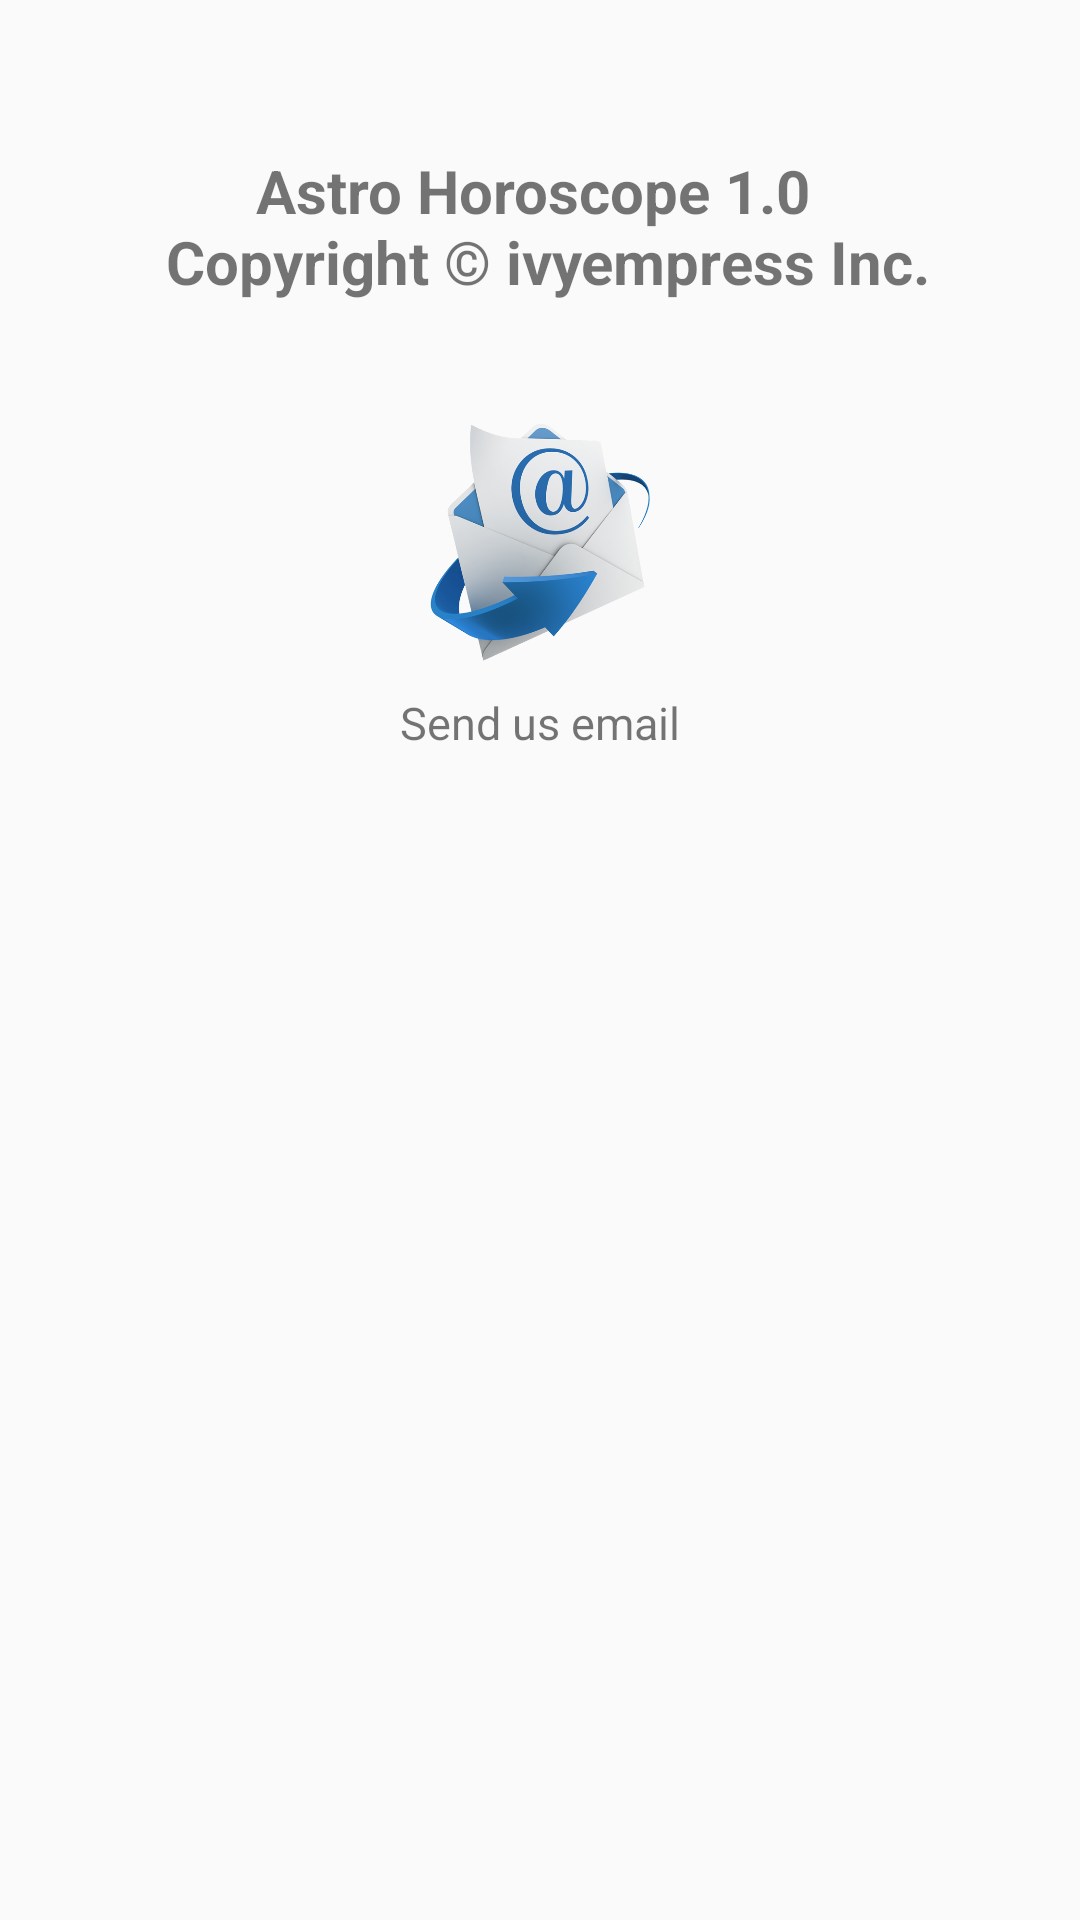

Layout XML and referenced resources for this Android screen:
<!-- AndroidManifest.xml: application theme AppTheme -->
<!-- res/layout/activity_contact_us.xml -->
<RelativeLayout xmlns:android="http://schemas.android.com/apk/res/android"
    xmlns:tools="http://schemas.android.com/tools" android:layout_width="match_parent"
    android:layout_height="match_parent" android:paddingLeft="@dimen/activity_horizontal_margin"
    android:paddingRight="@dimen/activity_horizontal_margin"
    android:paddingTop="@dimen/activity_vertical_margin"
    android:paddingBottom="@dimen/activity_vertical_margin"
    tools:context="com.example.tata.horoskop.ContactUsActivity">

    <TextView android:text="@string/description"
        android:layout_width="wrap_content"
        android:layout_height="wrap_content"
        android:layout_alignParentLeft="true"
        android:layout_alignParentRight="true"
        android:layout_alignParentTop="true"
        android:padding="20dp"
        android:gravity="center"
        android:layout_marginTop="30dp"
        android:textSize="20dp"
        android:textStyle="bold"
        android:id="@+id/textView" />

    <ImageView
        android:id="@+id/iv_imageEmail"
        android:layout_width="80dp"
        android:layout_height="80dp"
        android:src="@drawable/email"
        android:layout_alignParentLeft="true"
        android:layout_alignParentRight="true"
        android:layout_marginTop="20dp"
        android:layout_below="@id/textView"
        android:onClick="sendEmail"/>

    <TextView android:text="Send us email"
        android:layout_width="wrap_content"
        android:layout_height="wrap_content"
        android:layout_alignParentLeft="true"
        android:layout_alignParentRight="true"
        android:padding="5dp"
        android:gravity="center"
        android:layout_marginTop="5dp"
        android:textSize="15dp"
        android:textStyle="normal"
        android:id="@+id/textemail"
        android:layout_below="@id/iv_imageEmail"/>


</RelativeLayout>
<!-- resources referenced by this layout -->
<resources>
  <!-- drawable email: png bitmap (drawable, 158792 bytes) -->
  <string name="description"> Astro Horoscope  1.0
      \n
  
          Copyright © ivyempress Inc.
      </string>
  <style name="AppTheme" parent="Theme.AppCompat.Light.NoActionBar">
          
  
          
          <item name="colorControlActivated">@color/theme</item>
          
          <item name="colorSwitchThumbNormal">@color/grey300</item>
          
          <item name="android:colorForeground">@color/grey600</item>
          <item name="android:textColorSecondary">@android:color/white</item>
          <item name="android:homeAsUpIndicator">@drawable/icon_back</item>
  
      </style>
  <color name="theme">#41b51f</color>
  <color name="grey300">#a90b21</color>
  <color name="grey600">#b55452</color>
</resources>
